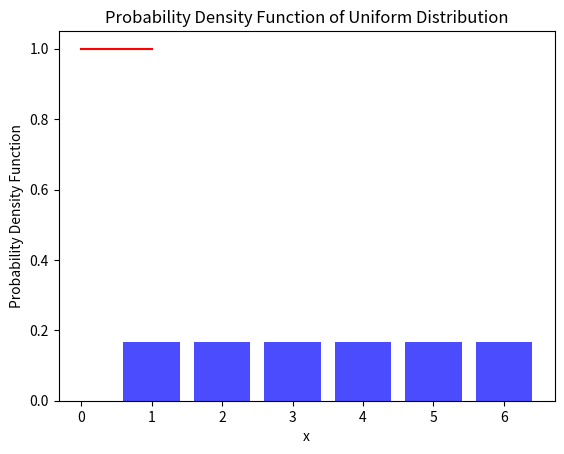

Python code for this plot:
import matplotlib.pyplot as plt
import numpy as np
from scipy.stats import uniform

# create the discreate random variable 
outcomes = np.array([1, 2, 3, 4, 5, 6])
probabilities = np.array([1/6] * 6)  # uniform distribution for a fair die

plt.bar(outcomes, probabilities, color='blue', alpha=0.7)
plt.xlabel('Outcomes')
plt.ylabel('Probability')
plt.title('Probability Distribution of a Fair Die')
plt.show()

# continuous random variable
# create a continuous random variable

x= np.linspace(0, 1, 100)
pdf= uniform.pdf(x, 0, 1)

plt.plot(x, pdf, color='red')
plt.xlabel('x')
plt.ylabel('Probability Density Function')
plt.title('Probability Density Function of Uniform Distribution')
plt.show()
